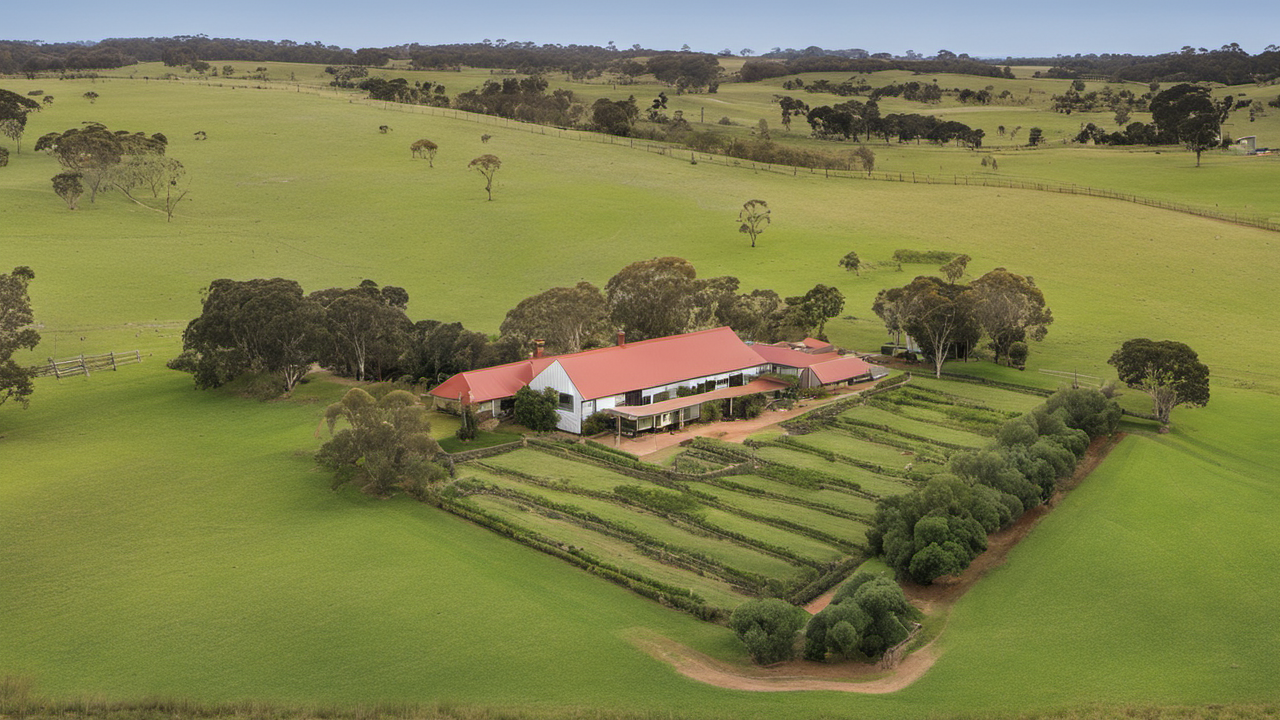
Generation parameters embedded in this image by AUTOMATIC1111 Stable Diffusion web UI or a fork of it (Forge, ...) (PNG 'parameters' text chunk):
A photo of Australian farmhouse, surrounded by paddocks, award winning
Steps: 20, Sampler: DPM++ 2M Karras, CFG scale: 7, Seed: 2269681349, Size: 1280x720, Model hash: 31e35c80fc, Model: sd_xl_base_1.0, Refiner: sd_xl_refiner_1.0 [7440042bbd], Refiner switch at: 0.8, Version: v1.6.0